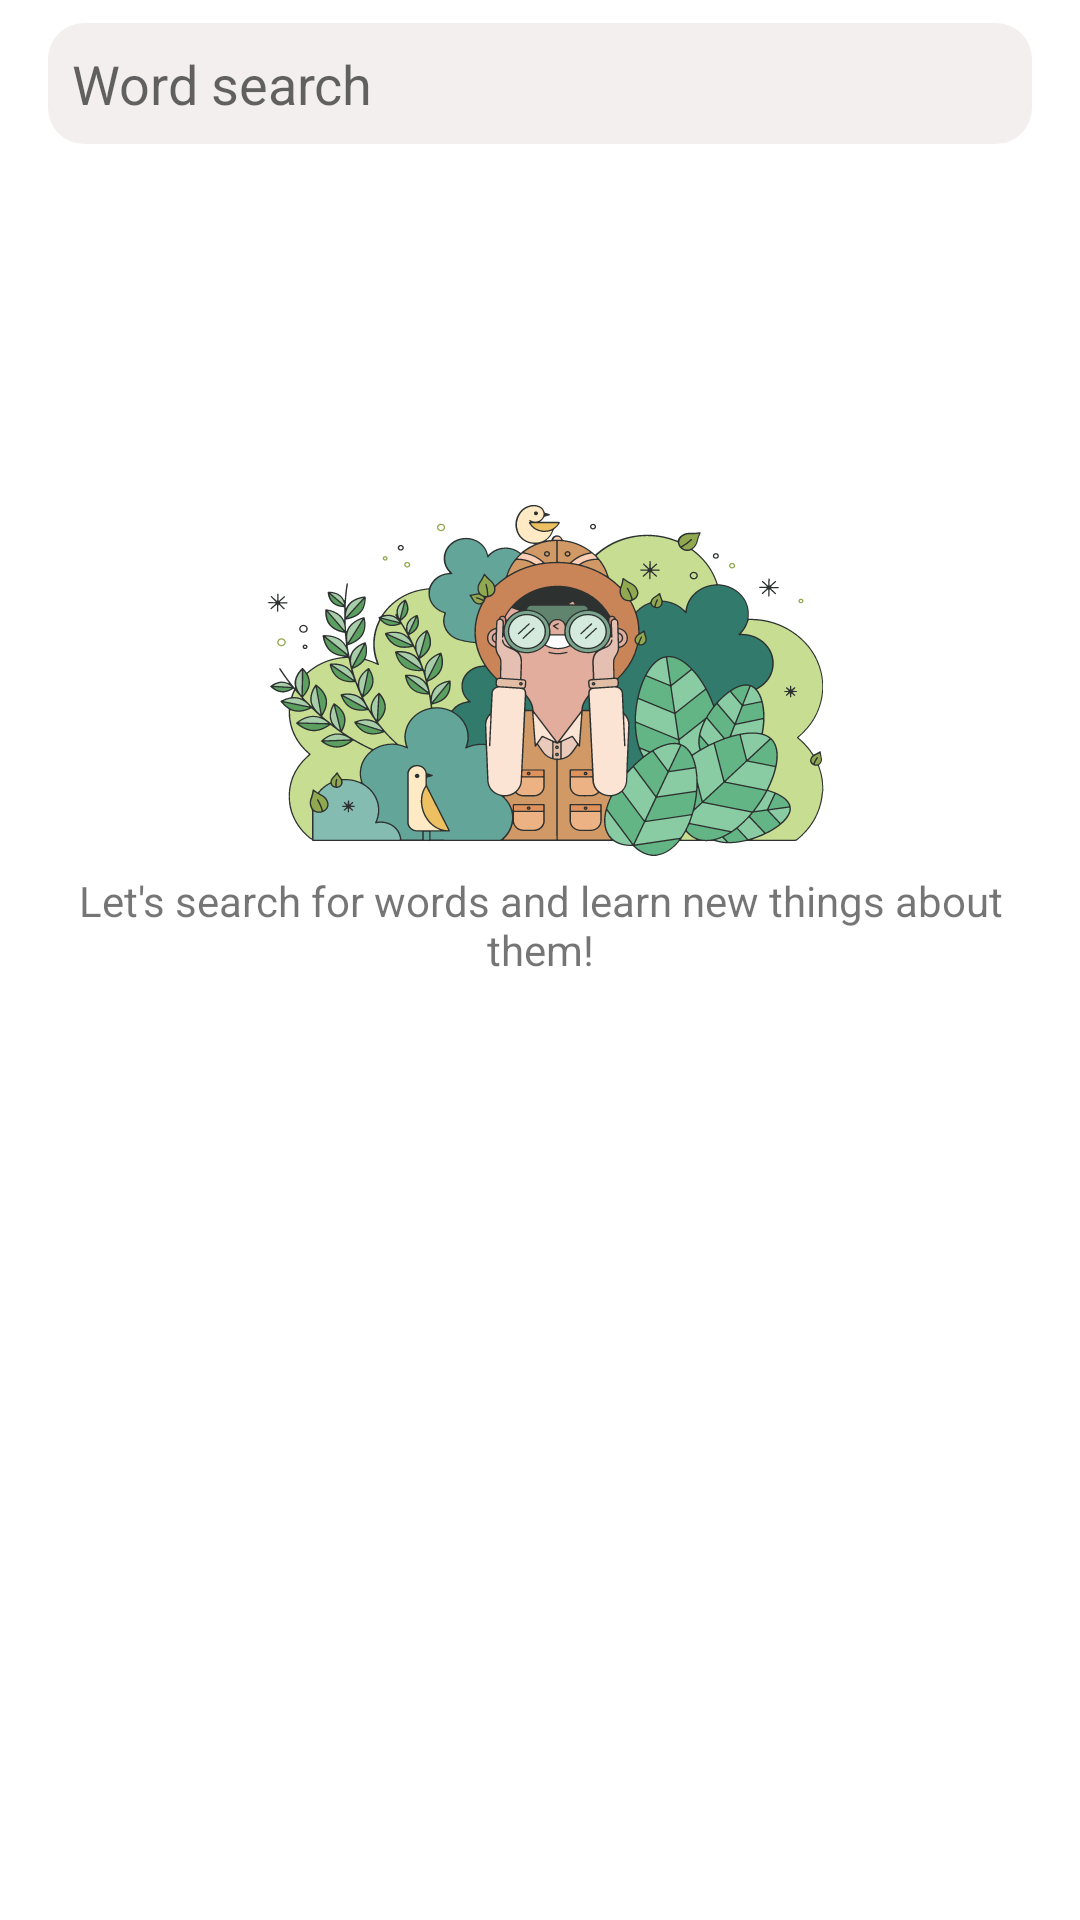

Android layout source for this screen:
<!-- AndroidManifest.xml: application theme Theme.Skysky -->
<!-- res/layout/fragment_words_list.xml -->
<?xml version="1.0" encoding="utf-8"?>
<layout xmlns:android="http://schemas.android.com/apk/res/android"
    xmlns:app="http://schemas.android.com/apk/res-auto"
    xmlns:tools="http://schemas.android.com/tools">

    <data>

        <variable
            name="viewModel"
            type="com.example.skysky.presentation.wordslist.WordsListViewModel" />

    </data>

    <androidx.constraintlayout.widget.ConstraintLayout
        android:id="@+id/container"
        android:layout_width="match_parent"
        android:layout_height="match_parent"
        tools:context=".presentation.MainActivity">

        <androidx.appcompat.widget.Toolbar
            android:id="@+id/toolbar"
            android:layout_width="match_parent"
            android:layout_height="?attr/actionBarSize"
            app:layout_constraintEnd_toStartOf="parent"
            app:layout_constraintStart_toStartOf="parent"
            app:layout_constraintTop_toTopOf="parent">

            <EditText
                android:id="@+id/editText"
                android:layout_width="match_parent"
                android:layout_height="wrap_content"
                android:layout_marginStart="@dimen/indent_16"
                android:layout_marginEnd="@dimen/indent_16"
                android:autofillHints="@string/search_hint"
                android:background="@drawable/edit_text_background"
                android:hint="@string/search_hint"
                android:inputType="text"
                android:padding="@dimen/indent_8"
                android:textCursorDrawable="@null" />

        </androidx.appcompat.widget.Toolbar>

        <androidx.recyclerview.widget.RecyclerView
            android:id="@+id/recyclerView"
            android:layout_width="match_parent"
            android:layout_height="wrap_content"
            app:layoutManager="androidx.recyclerview.widget.LinearLayoutManager"
            app:layout_constraintEnd_toEndOf="parent"
            app:layout_constraintStart_toStartOf="parent"
            app:layout_constraintTop_toBottomOf="@id/toolbar"
            tools:visibility="gone" />

        <androidx.constraintlayout.widget.ConstraintLayout
            android:id="@+id/letsSearchContainer"
            android:layout_width="match_parent"
            android:layout_height="wrap_content"
            android:layout_marginStart="@dimen/indent_16"
            android:layout_marginEnd="@dimen/indent_16"
            app:layout_constraintBottom_toBottomOf="parent"
            app:layout_constraintEnd_toEndOf="parent"
            app:layout_constraintStart_toStartOf="parent"
            app:layout_constraintTop_toBottomOf="@id/toolbar"
            app:layout_constraintVertical_bias="0.25">

            <ImageView
                android:id="@+id/letsSearchImageView"
                android:layout_width="@dimen/indent_250"
                android:layout_height="@dimen/indent_130"
                android:background="@drawable/ic_wild_life_explorer_vector"
                app:layout_constraintEnd_toEndOf="parent"
                app:layout_constraintStart_toStartOf="parent"
                app:layout_constraintTop_toTopOf="parent" />

            <TextView
                android:id="@+id/letsSearchTextView"
                android:layout_width="match_parent"
                android:layout_height="wrap_content"
                android:gravity="center"
                android:text="@string/empty_search_hint"
                app:layout_constraintBottom_toBottomOf="parent"
                app:layout_constraintEnd_toEndOf="parent"
                app:layout_constraintStart_toStartOf="parent"
                app:layout_constraintTop_toBottomOf="@id/letsSearchImageView" />

        </androidx.constraintlayout.widget.ConstraintLayout>

        <androidx.constraintlayout.widget.ConstraintLayout
            android:id="@+id/emptyResultContainer"
            android:layout_width="match_parent"
            android:layout_height="wrap_content"
            android:visibility="gone"
            app:layout_constraintBottom_toBottomOf="parent"
            app:layout_constraintEnd_toEndOf="parent"
            app:layout_constraintHorizontal_bias="0.0"
            app:layout_constraintStart_toStartOf="parent"
            app:layout_constraintTop_toBottomOf="@id/toolbar"
            app:layout_constraintVertical_bias="0.2">

            <ImageView
                android:id="@+id/emptyResultImageView"
                android:layout_width="@dimen/indent_80"
                android:layout_height="@dimen/indent_80"
                android:background="@drawable/ic_box"
                app:layout_constraintEnd_toEndOf="parent"
                app:layout_constraintStart_toStartOf="parent"
                app:layout_constraintTop_toTopOf="parent" />

            <TextView
                android:id="@+id/emptyResultTextView"
                android:layout_width="wrap_content"
                android:layout_height="wrap_content"
                android:layout_marginStart="@dimen/indent_16"
                android:layout_marginEnd="@dimen/indent_16"
                android:text="@string/no_words_found"
                app:layout_constraintEnd_toEndOf="parent"
                app:layout_constraintStart_toStartOf="parent"
                app:layout_constraintTop_toBottomOf="@id/emptyResultImageView" />

        </androidx.constraintlayout.widget.ConstraintLayout>

        <androidx.constraintlayout.widget.ConstraintLayout
            android:id="@+id/progressContainer"
            android:layout_width="match_parent"
            android:layout_height="wrap_content"
            android:visibility="gone"
            app:layout_constraintBottom_toBottomOf="parent"
            app:layout_constraintEnd_toEndOf="parent"
            app:layout_constraintHorizontal_bias="0.0"
            app:layout_constraintStart_toStartOf="parent"
            app:layout_constraintTop_toBottomOf="@id/toolbar"
            app:layout_constraintVertical_bias="0.5">

            <ProgressBar
                android:id="@+id/progressBar"
                android:layout_width="match_parent"
                android:layout_height="match_parent"
                android:layout_gravity="center" />


        </androidx.constraintlayout.widget.ConstraintLayout>

        <androidx.constraintlayout.widget.ConstraintLayout
            android:id="@+id/failContainer"
            android:layout_width="match_parent"
            android:layout_height="wrap_content"
            android:visibility="gone"
            app:layout_constraintBottom_toBottomOf="parent"
            app:layout_constraintEnd_toEndOf="parent"
            app:layout_constraintHorizontal_bias="0.0"
            app:layout_constraintStart_toStartOf="parent"
            app:layout_constraintTop_toBottomOf="@id/toolbar"
            app:layout_constraintVertical_bias="0.5">

            <TextView
                android:id="@+id/errorTextView"
                android:layout_width="wrap_content"
                android:layout_height="wrap_content"
                android:layout_gravity="center_horizontal"
                app:layout_constraintEnd_toEndOf="parent"
                app:layout_constraintStart_toStartOf="parent"
                app:layout_constraintTop_toTopOf="parent" />

            <Button
                android:id="@+id/retryButton"
                style="@style/Widget.AppCompat.Button.Colored"
                android:layout_width="wrap_content"
                android:layout_height="wrap_content"
                android:layout_gravity="center"
                android:onClick="@{(v) -> viewModel.retry()}"
                android:text="@string/error_retry"
                app:layout_constraintEnd_toEndOf="parent"
                app:layout_constraintStart_toStartOf="parent"
                app:layout_constraintTop_toBottomOf="@id/errorTextView" />


        </androidx.constraintlayout.widget.ConstraintLayout>


    </androidx.constraintlayout.widget.ConstraintLayout>
</layout>
<!-- resources referenced by this layout -->
<resources>
  <dimen name="indent_130">130dp</dimen>
  <dimen name="indent_16">16dp</dimen>
  <dimen name="indent_250">250dp</dimen>
  <dimen name="indent_8">8dp</dimen>
  <dimen name="indent_80">80dp</dimen>
  <!-- drawable edit_text_background (drawable) -->
  <?xml version="1.0" encoding="utf-8"?>
  <shape xmlns:android="http://schemas.android.com/apk/res/android"
      android:shape="rectangle">
      <solid android:color="?searchBackgroundColor" />
      <corners android:radius="@dimen/indent_12" />
  </shape>
  <!-- drawable ic_wild_life_explorer_vector: vector/xml drawable (drawable, 127704 chars, omitted) -->
  <string name="empty_search_hint">Let\'s search for words and learn new things about them!</string>
  <string name="error_retry">Retry</string>
  <string name="no_words_found">Words not found</string>
  <string name="search_hint">Word search</string>
  <style name="Theme.Skysky" parent="Theme.MaterialComponents.DayNight.NoActionBar">
          
          <item name="colorPrimary">@color/purple_500</item>
          <item name="colorPrimaryVariant">@color/purple_700</item>
          <item name="colorOnPrimary">@color/white</item>
          
          <item name="colorSecondary">@color/teal_200</item>
          <item name="colorSecondaryVariant">@color/teal_700</item>
          <item name="colorOnSecondary">@color/black</item>
          
          <item name="android:statusBarColor" tools:targetApi="l">?attr/colorPrimaryVariant</item>
          
          <item name="searchBackgroundColor">@color/searchBackgroundColorLight</item>
          <item name="cardBackgroundColor">@color/searchBackgroundColorLight</item>
          <item name="expandedWordBackgroundColor">@color/expandedWordBackgroundColorLight</item>
          <item name="closeIconBackgroundColor">@color/closeIconBackgroundColorLight</item>
          <item name="playIconBackgroundColor">@color/closeIconBackgroundColorLight</item>
      </style>
  <dimen name="indent_12">12dp</dimen>
  <color name="purple_500">#FF6200EE</color>
  <color name="purple_700">#FF3700B3</color>
  <color name="white">#FFFFFFFF</color>
  <color name="teal_200">#FF03DAC5</color>
  <color name="teal_700">#FF018786</color>
  <color name="black">#FF000000</color>
  <color name="searchBackgroundColorLight">#F3EFEF</color>
  <color name="expandedWordBackgroundColorLight">#F9F9F9</color>
  <color name="closeIconBackgroundColorLight">#D4D0D0</color>
</resources>
